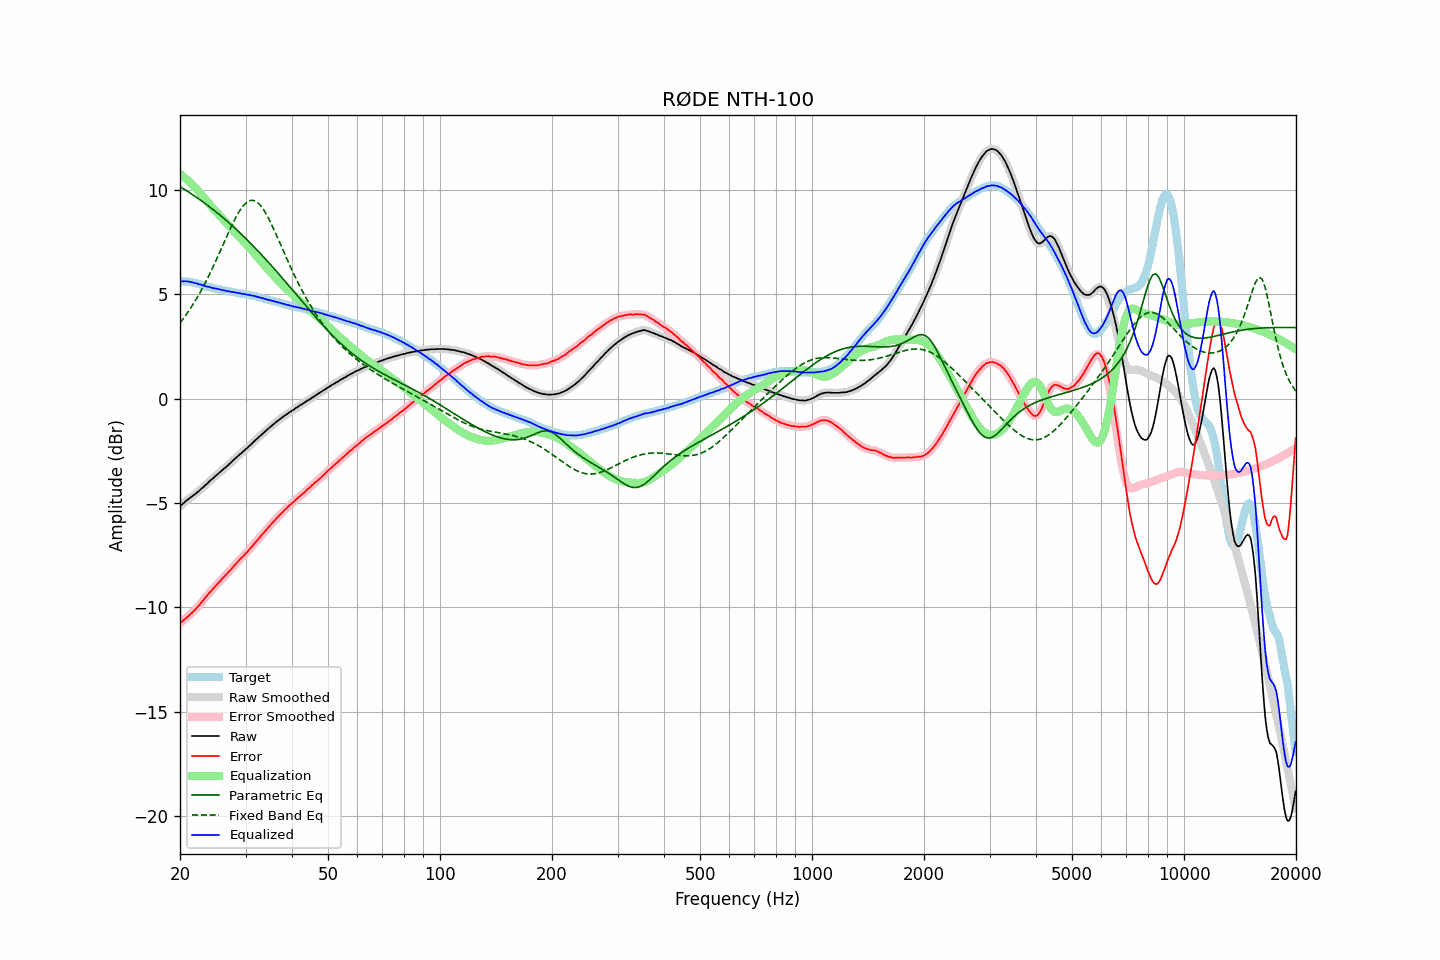

Values plotted in this chart, from the file beside it:
frequency, raw, error, smoothed, error_smoothed, equalization, parametric_eq, fixed_band_eq, equalized_raw, equalized_smoothed, target
20.00, -5.17, -10.78, -5.16, -10.77, 10.76, 10.15, 3.62, 5.59, 5.60, 5.61
20.20, -5.09, -10.70, -5.09, -10.70, 10.70, 10.10, 3.72, 5.61, 5.61, 5.61
20.40, -5.03, -10.63, -5.02, -10.63, 10.64, 10.06, 3.82, 5.61, 5.62, 5.61
20.61, -4.96, -10.57, -4.96, -10.57, 10.57, 10.01, 3.93, 5.62, 5.62, 5.61
20.81, -4.89, -10.49, -4.89, -10.50, 10.51, 9.96, 4.03, 5.62, 5.61, 5.61
21.02, -4.84, -10.45, -4.83, -10.43, 10.44, 9.91, 4.15, 5.60, 5.61, 5.61
21.23, -4.77, -10.36, -4.77, -10.36, 10.37, 9.86, 4.26, 5.60, 5.60, 5.59
21.44, -4.72, -10.29, -4.72, -10.29, 10.29, 9.81, 4.38, 5.58, 5.58, 5.58
21.66, -4.66, -10.22, -4.66, -10.22, 10.22, 9.76, 4.50, 5.56, 5.56, 5.56
21.87, -4.61, -10.14, -4.60, -10.14, 10.14, 9.71, 4.62, 5.54, 5.54, 5.54
22.09, -4.54, -10.06, -4.54, -10.06, 10.06, 9.66, 4.75, 5.52, 5.52, 5.53
22.31, -4.48, -9.97, -4.48, -9.98, 9.97, 9.60, 4.88, 5.50, 5.50, 5.50
22.54, -4.42, -9.90, -4.41, -9.89, 9.89, 9.55, 5.01, 5.47, 5.48, 5.48
22.76, -4.34, -9.79, -4.34, -9.80, 9.79, 9.49, 5.15, 5.46, 5.45, 5.46
22.99, -4.28, -9.71, -4.27, -9.70, 9.70, 9.44, 5.29, 5.43, 5.43, 5.43
23.22, -4.21, -9.61, -4.21, -9.61, 9.61, 9.38, 5.44, 5.40, 5.40, 5.40
23.45, -4.14, -9.50, -4.14, -9.51, 9.52, 9.33, 5.59, 5.38, 5.38, 5.37
23.69, -4.07, -9.43, -4.06, -9.42, 9.42, 9.27, 5.74, 5.36, 5.36, 5.36
23.92, -3.99, -9.32, -3.99, -9.33, 9.33, 9.21, 5.89, 5.35, 5.34, 5.34
24.16, -3.92, -9.24, -3.92, -9.25, 9.24, 9.15, 6.05, 5.33, 5.33, 5.33
24.40, -3.86, -9.16, -3.85, -9.16, 9.16, 9.09, 6.21, 5.30, 5.31, 5.31
24.65, -3.79, -9.08, -3.79, -9.08, 9.07, 9.03, 6.38, 5.29, 5.29, 5.29
24.89, -3.71, -8.98, -3.72, -8.99, 8.99, 8.97, 6.54, 5.27, 5.27, 5.27
25.14, -3.65, -8.90, -3.65, -8.90, 8.90, 8.91, 6.71, 5.26, 5.26, 5.26
25.39, -3.58, -8.81, -3.58, -8.82, 8.82, 8.84, 6.88, 5.25, 5.24, 5.24
25.65, -3.52, -8.75, -3.51, -8.74, 8.74, 8.78, 7.05, 5.22, 5.22, 5.23
25.91, -3.45, -8.65, -3.45, -8.66, 8.66, 8.72, 7.23, 5.21, 5.21, 5.20
26.16, -3.39, -8.57, -3.38, -8.57, 8.57, 8.65, 7.40, 5.19, 5.19, 5.19
26.43, -3.32, -8.50, -3.32, -8.49, 8.49, 8.59, 7.58, 5.17, 5.17, 5.18
26.69, -3.26, -8.41, -3.25, -8.41, 8.41, 8.52, 7.75, 5.15, 5.16, 5.15
26.96, -3.19, -8.33, -3.18, -8.33, 8.32, 8.45, 7.92, 5.14, 5.14, 5.14
27.23, -3.11, -8.24, -3.11, -8.24, 8.24, 8.38, 8.09, 5.13, 5.13, 5.13
27.50, -3.05, -8.17, -3.04, -8.16, 8.15, 8.31, 8.25, 5.11, 5.11, 5.12
27.77, -2.97, -8.06, -2.97, -8.07, 8.07, 8.24, 8.41, 5.10, 5.10, 5.10
28.05, -2.90, -7.98, -2.90, -7.98, 7.98, 8.17, 8.57, 5.09, 5.09, 5.09
28.33, -2.83, -7.89, -2.82, -7.90, 7.90, 8.10, 8.71, 5.07, 5.07, 5.07
28.62, -2.76, -7.82, -2.76, -7.81, 7.82, 8.03, 8.85, 5.06, 5.06, 5.06
28.90, -2.69, -7.72, -2.69, -7.73, 7.73, 7.96, 8.98, 5.05, 5.05, 5.04
29.19, -2.63, -7.65, -2.62, -7.65, 7.65, 7.88, 9.10, 5.03, 5.03, 5.02
29.48, -2.56, -7.57, -2.55, -7.57, 7.57, 7.81, 9.20, 5.02, 5.02, 5.02
29.78, -2.49, -7.50, -2.49, -7.50, 7.49, 7.74, 9.29, 5.01, 5.00, 5.01
30.08, -2.42, -7.42, -2.42, -7.42, 7.41, 7.66, 9.36, 4.99, 4.99, 5.00
30.38, -2.36, -7.34, -2.35, -7.33, 7.33, 7.58, 9.43, 4.97, 4.98, 4.98
30.68, -2.28, -7.25, -2.28, -7.24, 7.24, 7.51, 9.46, 4.97, 4.96, 4.97
30.99, -2.21, -7.15, -2.21, -7.15, 7.15, 7.43, 9.49, 4.95, 4.95, 4.94
31.30, -2.14, -7.07, -2.13, -7.06, 7.07, 7.35, 9.49, 4.93, 4.93, 4.93
31.61, -2.06, -6.98, -2.06, -6.97, 6.97, 7.27, 9.48, 4.92, 4.91, 4.92
31.93, -1.99, -6.89, -1.99, -6.88, 6.88, 7.19, 9.45, 4.90, 4.90, 4.90
32.24, -1.92, -6.78, -1.92, -6.79, 6.79, 7.11, 9.40, 4.88, 4.88, 4.87
32.57, -1.85, -6.70, -1.85, -6.70, 6.70, 7.03, 9.33, 4.85, 4.85, 4.85
32.89, -1.78, -6.61, -1.77, -6.61, 6.61, 6.95, 9.26, 4.83, 4.84, 4.84
33.22, -1.71, -6.52, -1.71, -6.52, 6.52, 6.86, 9.15, 4.81, 4.81, 4.81
33.55, -1.64, -6.43, -1.64, -6.43, 6.43, 6.78, 9.05, 4.80, 4.79, 4.80
33.89, -1.58, -6.35, -1.57, -6.34, 6.34, 6.70, 8.92, 4.77, 4.77, 4.77
34.23, -1.51, -6.26, -1.50, -6.26, 6.25, 6.61, 8.79, 4.75, 4.75, 4.75
34.57, -1.44, -6.17, -1.44, -6.17, 6.17, 6.53, 8.64, 4.73, 4.73, 4.73
34.92, -1.37, -6.08, -1.37, -6.08, 6.08, 6.44, 8.49, 4.71, 4.71, 4.71
35.27, -1.31, -6.00, -1.30, -5.99, 5.99, 6.36, 8.33, 4.69, 4.69, 4.69
35.62, -1.24, -5.91, -1.24, -5.91, 5.91, 6.27, 8.17, 4.67, 4.67, 4.67
35.97, -1.18, -5.82, -1.18, -5.83, 5.83, 6.18, 8.00, 4.65, 4.65, 4.65
... 635 more rows
